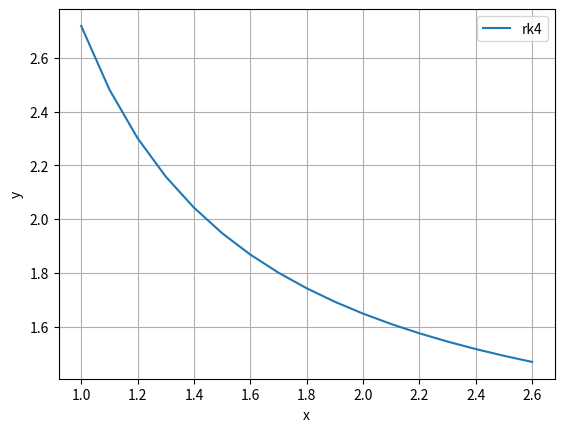

This figure's Python source:
import numpy as np
import matplotlib.pyplot as plt


def rk4(x0, xn, y0, h, f):
    y = y0
    x = x0
    n = int((xn - x0) / h)
    y_vector = [y]
    
    for i in range(n):
        k1 = h * f(x, y)
        k2 = h * f(x + h/2, y + k1/2)
        k3 = h * f(x + h/2, y + k2/2)
        k4 = h * f(x + h, y + k3)
        x += h
        y += (k1 + 2*k2 + 2*k3 + k4)/6
        y_vector.append(y)
    
    return np.array(y_vector)


def f(x, y):
    return -y * np.log(y) / x

x0 = 1
y0 = np.e
xf = 2.6
h = 0.1

y = rk4(x0, xf, y0, h, f)

plt.plot(np.arange(x0, xf + h, h), y, label='rk4')
plt.xlabel('x')
plt.ylabel('y')
plt.legend()
plt.grid(True)
plt.show()